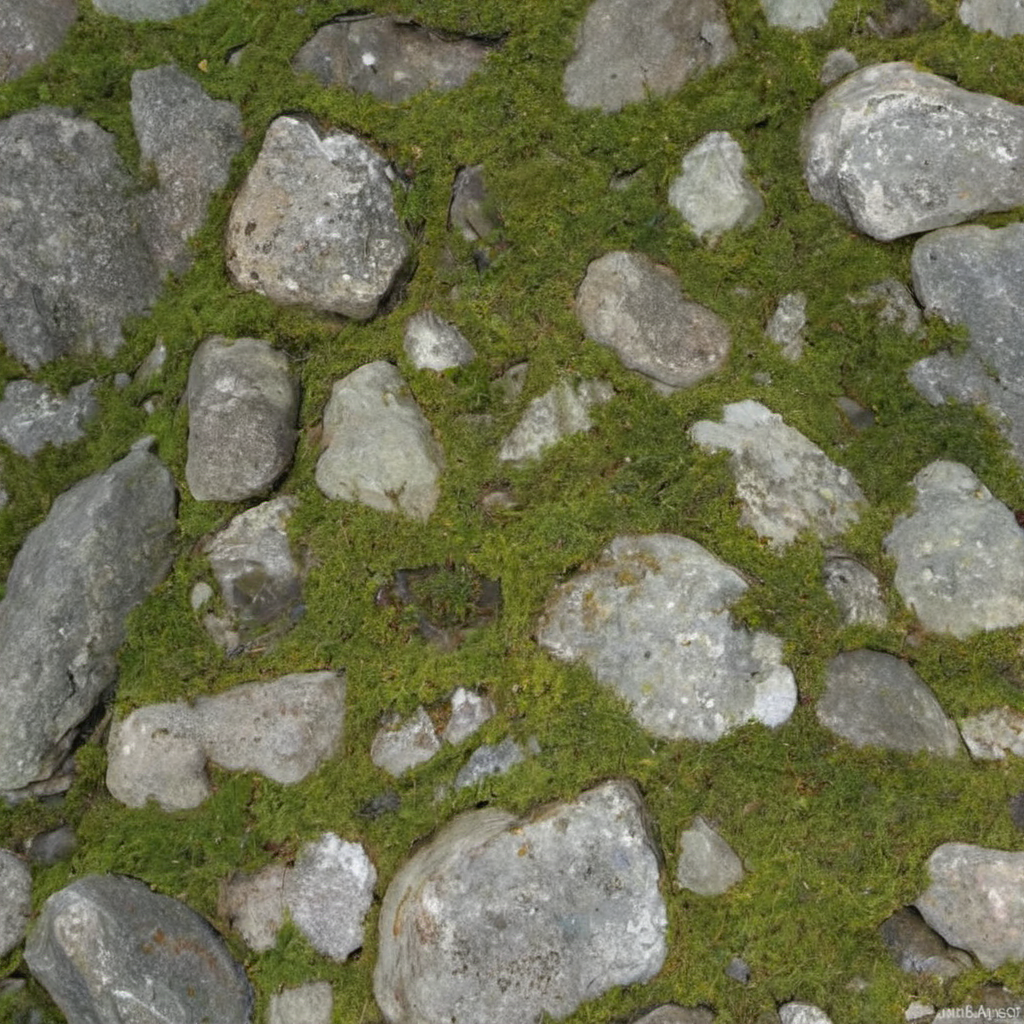
Generation parameters embedded in this image by AUTOMATIC1111 Stable Diffusion web UI or a fork of it (Forge, ...) (PNG 'parameters' text chunk):
alpine rocks, (mossy:0.001), photo, texture
Steps: 20, Sampler: DPM++ 2M SDE, Schedule type: Karras, CFG scale: 1.5, Seed: 2177919788, Size: 1024x1024, Model hash: 9a057fe5f3, Model: suzannesXLMix_v80, Version: f2.0.1v1.10.1-previous-659-gc055f2d4, Module 1: t5_xxl_ablit_v2